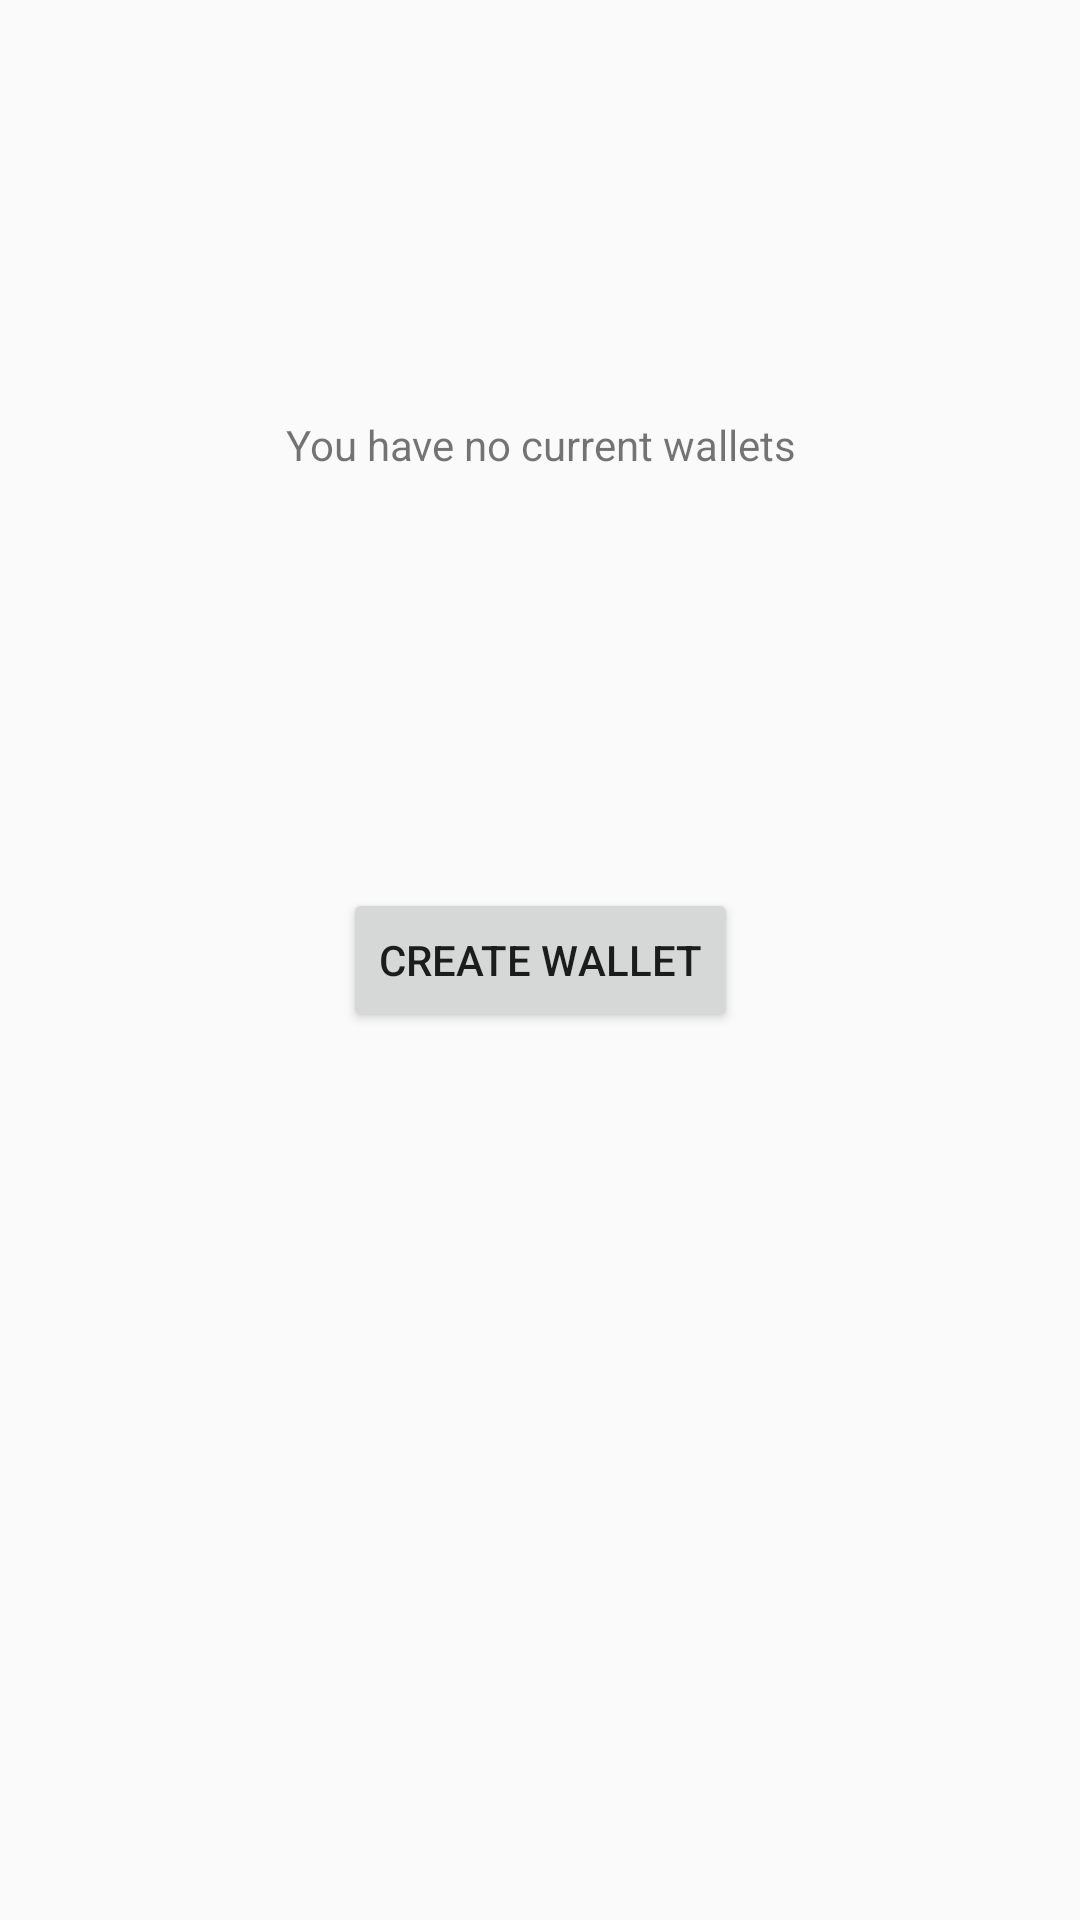

Produce the Android XML layout that renders to this screen, including the resource entries it uses.
<!-- AndroidManifest.xml: application theme AppTheme -->
<!-- res/layout/default_home.xml -->
<?xml version="1.0" encoding="utf-8"?>
<androidx.constraintlayout.widget.ConstraintLayout xmlns:android="http://schemas.android.com/apk/res/android"
    xmlns:app="http://schemas.android.com/apk/res-auto"
    xmlns:tools="http://schemas.android.com/tools"
    android:orientation="vertical" android:layout_width="match_parent"
    android:layout_height="match_parent">

    <Button
        android:id="@+id/createFirstWallet"
        android:layout_width="wrap_content"
        android:layout_height="wrap_content"
        android:text="Create Wallet"
        app:layout_constraintBottom_toBottomOf="parent"
        app:layout_constraintEnd_toEndOf="parent"
        app:layout_constraintStart_toStartOf="parent"
        app:layout_constraintTop_toTopOf="parent" />

    <TextView
        android:id="@+id/textView4"
        android:layout_width="wrap_content"
        android:layout_height="wrap_content"
        android:text="You have no current wallets"
        app:layout_constraintBottom_toTopOf="@+id/createFirstWallet"
        app:layout_constraintEnd_toEndOf="@+id/createFirstWallet"
        app:layout_constraintStart_toStartOf="@+id/createFirstWallet"
        app:layout_constraintTop_toTopOf="parent" />
</androidx.constraintlayout.widget.ConstraintLayout>
<!-- resources referenced by this layout -->
<resources>
  <style name="AppTheme" parent="Theme.AppCompat.Light.NoActionBar">
          <item name="colorPrimary">@color/colorPrimary</item>
          <item name="colorPrimaryDark">@color/colorPrimaryDark</item>
          <item name="colorAccent">@color/colorAccent</item>
      </style>
  <color name="colorPrimary">#007acc</color>
  <color name="colorPrimaryDark">#00574B</color>
  <color name="colorAccent">#669999</color>
</resources>
